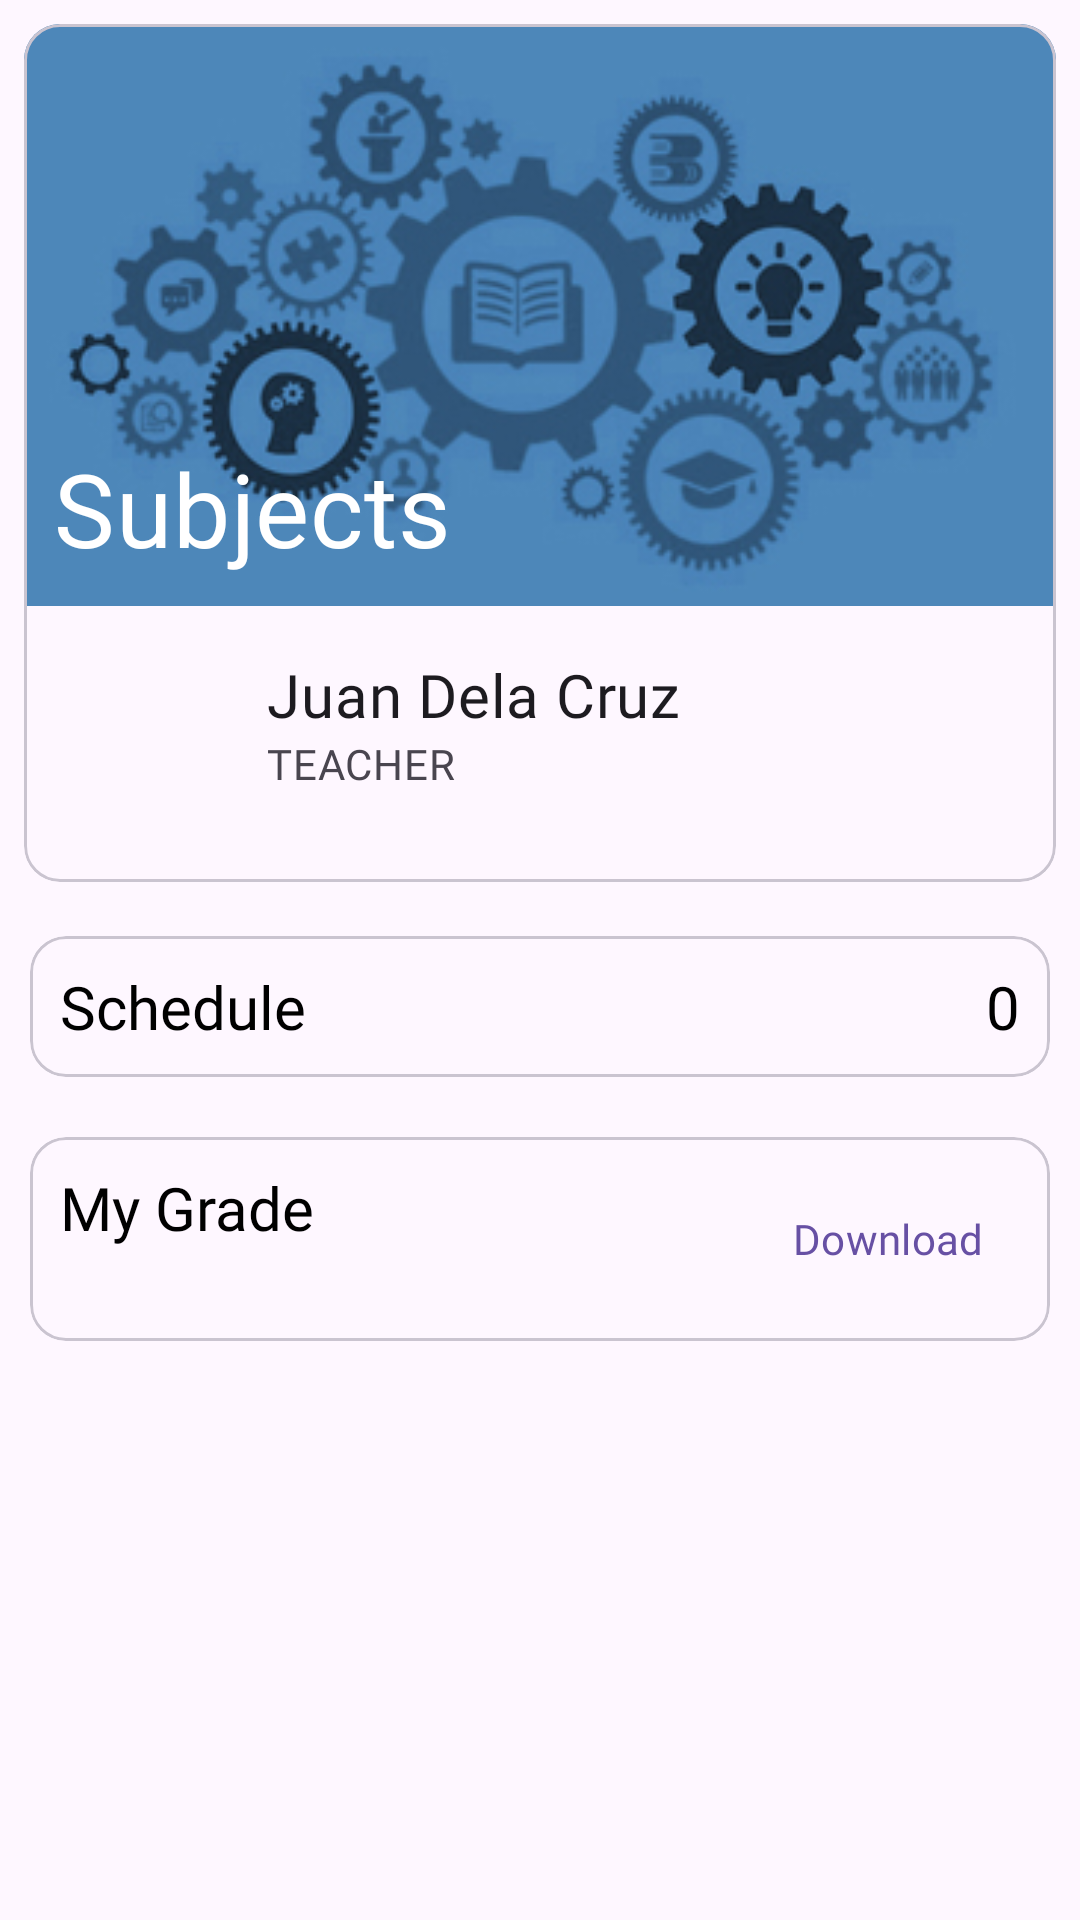

This screen was rendered from an Android layout file. Write that file and the resources it references.
<!-- AndroidManifest.xml: application theme Theme.Hamsv2 -->
<!-- res/layout/fragment_view_subject.xml -->
<?xml version="1.0" encoding="utf-8"?>
<LinearLayout xmlns:android="http://schemas.android.com/apk/res/android"
    xmlns:tools="http://schemas.android.com/tools"
    android:layout_width="match_parent"
    android:layout_height="match_parent"
    xmlns:app="http://schemas.android.com/apk/res-auto"
    android:orientation="vertical"
    tools:context=".views.main.nav.home.ViewSubjectFragment">
    <com.google.android.material.card.MaterialCardView android:id="@+id/card"
        android:layout_width="match_parent"
        android:layout_height="wrap_content"
        android:layout_margin="8dp">

        <LinearLayout
            android:layout_width="match_parent"
            android:layout_height="wrap_content"
            android:orientation="vertical">

            <FrameLayout
                android:layout_width="match_parent"
                android:layout_height="wrap_content">
                <ImageView
                    android:layout_width="match_parent"
                    android:layout_height="194dp"
                    android:id="@+id/imageBackground"
                    app:srcCompat="@drawable/class01"
                    android:scaleType="centerCrop"
                    android:contentDescription="@string/test"
                    />
                <TextView
                    android:layout_width="match_parent"
                    android:layout_height="wrap_content"
                    android:id="@+id/textSubjectTitle"
                    android:maxLines="2"
                    android:layout_gravity="bottom"
                    android:layout_margin="10dp"
                    android:ems="3"
                    android:textColor="@color/white"
                    android:ellipsize="end"
                    android:textAppearance="?attr/textAppearanceHeadline4"
                    android:text="@string/subjects"
                    />
            </FrameLayout>


            <LinearLayout
                android:layout_width="match_parent"
                android:layout_height="wrap_content"
                android:padding="16dp"
                android:orientation="horizontal">

                <com.google.android.material.imageview.ShapeableImageView
                    android:id="@+id/imageProfile"
                    android:layout_width="60dp"
                    android:layout_height="60dp"
                    android:scaleType="centerCrop"
                    android:src="@drawable/profile"
                    app:shapeAppearance="@style/CornerCut" />

                <LinearLayout
                    android:layout_width="match_parent"
                    android:layout_height="wrap_content"
                    android:orientation="vertical"
                    android:paddingHorizontal="5dp"
                    >
                    <TextView
                        android:layout_width="match_parent"
                        android:layout_height="wrap_content"
                        android:id="@+id/textTeachername"
                        android:maxLines="1"
                        android:ems="3"
                        android:ellipsize="end"
                        android:textAppearance="?attr/textAppearanceHeadline6"
                        android:text="@string/juan_dela_cruz"
                        />
                    <TextView
                        android:layout_width="wrap_content"
                        android:layout_height="wrap_content"
                        android:text="@string/teacher"
                        android:textAppearance="?attr/textAppearanceBody2"
                        android:textColor="?android:attr/textColorSecondary"
                        />
                </LinearLayout>
            </LinearLayout>




        </LinearLayout>

    </com.google.android.material.card.MaterialCardView>
    <com.google.android.material.card.MaterialCardView
        android:layout_width="match_parent"
        android:layout_height="wrap_content"
        android:layout_margin="10dp">
        <LinearLayout
            android:layout_width="match_parent"
            android:layout_height="wrap_content"
            android:padding="10dp"
            android:orientation="vertical">
        <LinearLayout
            android:layout_width="match_parent"
            android:layout_height="wrap_content"

            android:orientation="horizontal">
            <TextView
                android:layout_width="match_parent"
                android:layout_height="wrap_content"
                android:text="@string/schedule"
                android:fontFamily="@font/poppins_semibold"
                android:textSize="20sp"
                android:layout_weight="1"
                android:textColor="@color/black"/>
            <TextView
                android:layout_width="wrap_content"
                android:layout_height="wrap_content"
                android:text="0"
                android:id="@+id/schedCount"
                android:fontFamily="@font/poppins_semibold"
                android:textSize="20sp"
                android:textColor="@color/black"/>
        </LinearLayout>

            <LinearLayout
                android:layout_width="match_parent"
                android:layout_height="wrap_content"
                android:id="@+id/layoutSched"
                android:orientation="vertical">
            </LinearLayout>
        </LinearLayout>
    </com.google.android.material.card.MaterialCardView>








    <com.google.android.material.card.MaterialCardView
        android:layout_width="match_parent"
        android:layout_height="wrap_content"
        android:layout_margin="10dp">
        <LinearLayout
            android:layout_width="match_parent"
            android:layout_height="wrap_content"
            android:padding="10dp"
            android:orientation="vertical">
            <LinearLayout
                android:layout_width="match_parent"
                android:layout_height="wrap_content"

                android:orientation="horizontal">
                <TextView
                    android:layout_width="match_parent"
                    android:layout_height="match_parent"
                    android:text="My Grade"
                    android:layout_weight="1"
                    android:fontFamily="@font/poppins_semibold"
                    android:textSize="20sp"
                    android:textColor="@color/black"/>
                <com.google.android.material.button.MaterialButton
                    android:layout_width="wrap_content"
                    android:layout_height="wrap_content"
                    android:text="Download"
                    android:id="@+id/buttonDownload"
                    style="@style/Widget.Material3.Button.TextButton"/>
            </LinearLayout>

            <LinearLayout
                android:layout_width="match_parent"
                android:layout_height="wrap_content"
                android:id="@+id/layoutGrades"
                android:orientation="vertical">
            </LinearLayout>
        </LinearLayout>
    </com.google.android.material.card.MaterialCardView>
</LinearLayout>
<!-- resources referenced by this layout -->
<resources>
  <!-- drawable class01: jpg bitmap (drawable, 60929 bytes) -->
  <string name="juan_dela_cruz">Juan Dela Cruz</string>
  <string name="schedule">Schedule</string>
  <string name="subjects">Subjects</string>
  <string name="teacher">TEACHER</string>
  <string name="test">test</string>
  <style name="CornerCut" parent="">
          <item name="cornerFamily">rounded</item>
          <item name="cornerSize">50%</item>
      </style>
  <style name="Theme.Hamsv2" parent="Base.Theme.Hamsv2" />
  <style name="Base.Theme.Hamsv2" parent="Theme.Material3.Light.NoActionBar">
          
          
          <item name="fontFamily">@font/poppins</item>
          <item name="colorControlNormal">@color/white</item>
      </style>
  <!-- not gathered from this repository: default colours our renderer supplied (Android Studio template values) -->
  <color name="black">#FF000000</color>
  <color name="white">#FFFFFFFF</color>
</resources>
